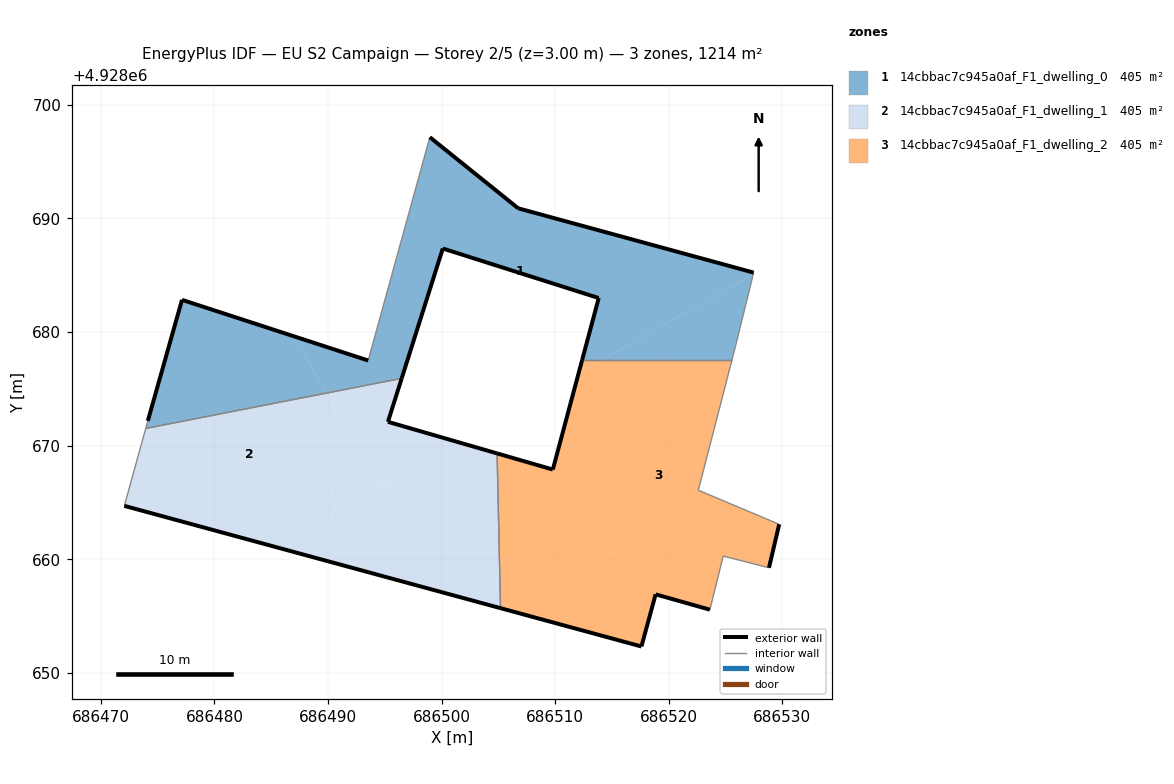
=== STOREY PLAN SPEC (per zone: floor XY polygon, exterior-wall plan segments, windows/doors) ===
zone 1: 14cbbac7c945a0af_F1_dwelling_0  (404.7 m²)
  floor: (686527.43, 4928685.06) (686527.47, 4928685.24) (686506.74, 4928690.90) (686498.96, 4928697.16) (686493.53, 4928677.50) (686487.03, 4928679.61) (686489.86, 4928674.63) (686496.49, 4928675.92) (686500.10, 4928687.36) (686513.83, 4928683.00) (686512.37, 4928677.53) (686514.11, 4928677.53)
  floor: (686525.56, 4928677.53) (686525.89, 4928678.82) (686527.43, 4928685.06) (686514.11, 4928677.53)
  floor: (686489.86, 4928674.63) (686487.03, 4928679.61) (686477.14, 4928682.84) (686474.13, 4928672.18) (686473.95, 4928671.51)
  exterior wall: (686512.37, 4928677.53) – (686513.83, 4928683.00)  [5.7 m]
  exterior wall: (686513.83, 4928683.00) – (686500.10, 4928687.36)  [14.4 m]
  exterior wall: (686500.10, 4928687.36) – (686496.49, 4928675.92)  [12.0 m]
  exterior wall: (686474.13, 4928672.18) – (686477.14, 4928682.84)  [11.1 m]
  exterior wall: (686477.14, 4928682.84) – (686493.53, 4928677.50)  [17.2 m]
  exterior wall: (686498.96, 4928697.16) – (686506.74, 4928690.90)  [10.0 m]
  exterior wall: (686506.74, 4928690.90) – (686527.47, 4928685.24)  [21.5 m]
  interior walls: 6
zone 2: 14cbbac7c945a0af_F1_dwelling_1  (404.7 m²)
  floor: (686501.38, 4928670.33) (686495.27, 4928672.10) (686496.49, 4928675.92) (686489.86, 4928674.63) (686494.40, 4928666.59) (686494.83, 4928666.63)
  floor: (686494.40, 4928666.59) (686489.86, 4928674.63) (686473.95, 4928671.51) (686472.06, 4928664.70)
  floor: (686505.19, 4928655.69) (686504.93, 4928667.48) (686494.83, 4928666.63) (686485.13, 4928661.15)
  floor: (686494.49, 4928666.44) (686494.40, 4928666.59) (686472.06, 4928664.70) (686485.13, 4928661.15)
  floor: (686494.83, 4928666.63) (686494.40, 4928666.59) (686494.49, 4928666.44)
  floor: (686504.93, 4928667.48) (686504.89, 4928669.32) (686501.38, 4928670.33) (686494.83, 4928666.63)
  exterior wall: (686496.49, 4928675.92) – (686495.27, 4928672.10)  [4.0 m]
  exterior wall: (686495.27, 4928672.10) – (686504.89, 4928669.32)  [10.0 m]
  exterior wall: (686505.19, 4928655.69) – (686472.06, 4928664.70)  [34.3 m]
  interior walls: 3
zone 3: 14cbbac7c945a0af_F1_dwelling_2  (404.7 m²)
  floor: (686514.11, 4928677.53) (686512.37, 4928677.53) (686512.06, 4928676.37)
  floor: (686528.82, 4928659.25) (686529.72, 4928663.08) (686522.60, 4928666.08) (686525.56, 4928677.53) (686514.11, 4928677.53) (686512.06, 4928676.37) (686510.23, 4928669.51) (686518.36, 4928655.13) (686518.84, 4928656.91) (686523.62, 4928655.56) (686524.79, 4928660.28)
  floor: (686517.59, 4928652.32) (686518.36, 4928655.13) (686510.23, 4928669.51) (686509.79, 4928667.90) (686504.89, 4928669.32) (686505.19, 4928655.69)
  exterior wall: (686529.72, 4928663.08) – (686528.82, 4928659.25)  [3.9 m]
  exterior wall: (686523.62, 4928655.56) – (686518.84, 4928656.91)  [5.0 m]
  exterior wall: (686518.84, 4928656.91) – (686517.59, 4928652.32)  [4.8 m]
  exterior wall: (686517.59, 4928652.32) – (686505.19, 4928655.69)  [12.9 m]
  exterior wall: (686504.89, 4928669.32) – (686509.79, 4928667.90)  [5.1 m]
  exterior wall: (686509.79, 4928667.90) – (686512.37, 4928677.53)  [10.0 m]
  interior walls: 6

=== DERIVED (storey summary) ===
Building: EU S2 Campaign
Storey: 2 of 5  (floor level z = 3.00 m)
Storey gross floor area: 1214.1 m²
Zones on this storey: 3
  - 14cbbac7c945a0af_F1_dwelling_0: floor 404.7 m²; exterior wall 91.8 m (275.5 m²); WWR 0.0%
  - 14cbbac7c945a0af_F1_dwelling_1: floor 404.7 m²; exterior wall 48.3 m (145.0 m²); WWR 0.0%
  - 14cbbac7c945a0af_F1_dwelling_2: floor 404.7 m²; exterior wall 41.6 m (124.8 m²); WWR 0.0%
Zone adjacency (shared interzone walls):
  - 14cbbac7c945a0af_F1_dwelling_0 ↔ 14cbbac7c945a0af_F1_dwelling_1
  - 14cbbac7c945a0af_F1_dwelling_0 ↔ 14cbbac7c945a0af_F1_dwelling_2
  - 14cbbac7c945a0af_F1_dwelling_1 ↔ 14cbbac7c945a0af_F1_dwelling_2